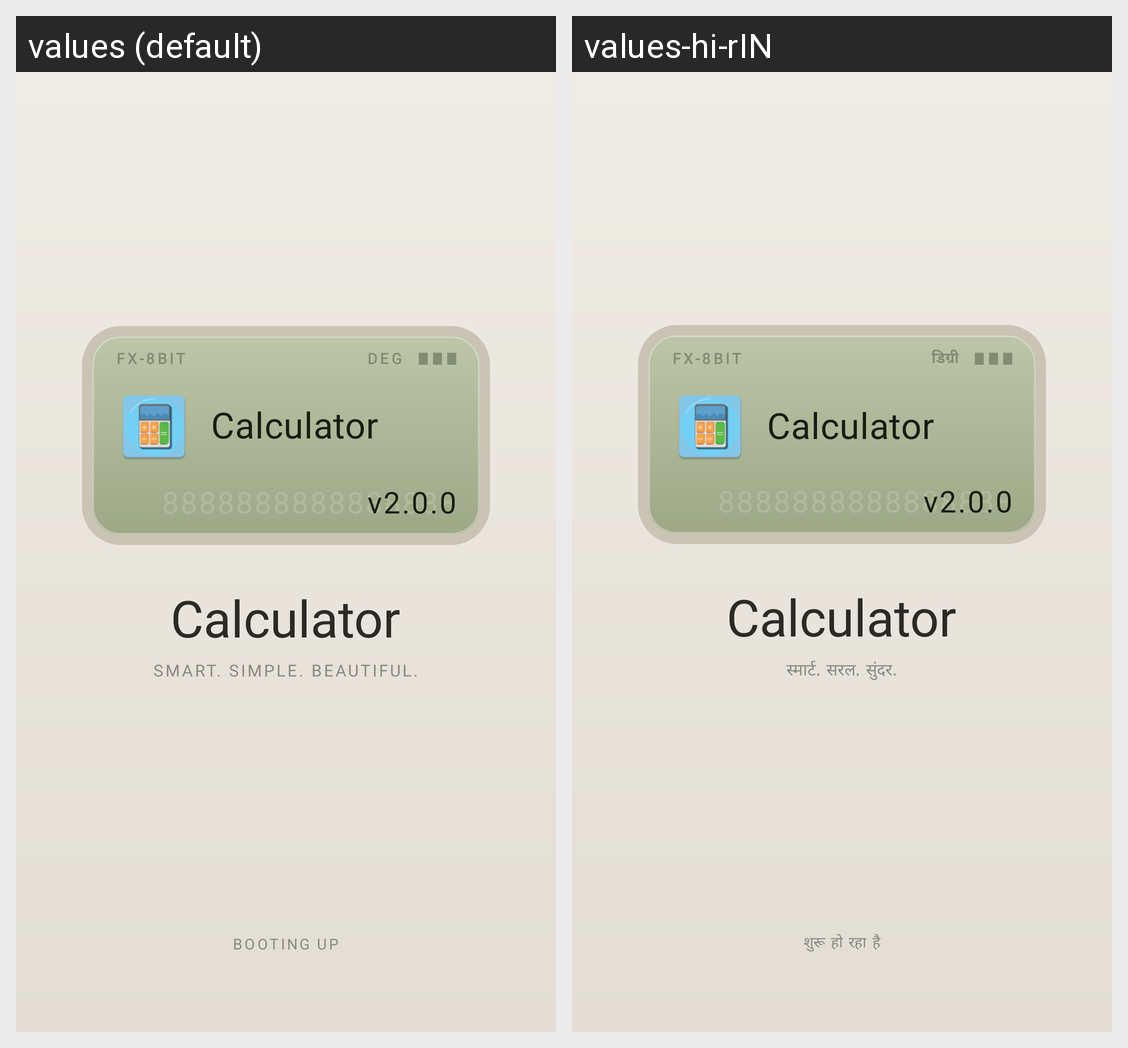

Strings drawn on this Android screen and how each of the app's shown locales translates them:
Android screen res/layout/activity_splash.xml rendered under 2 locales, left to right: values (default), values-hi-rIN. Device: Nexus 5 (rendered at 1080×1920; each locale shown at half size, 540×960, under a caption strip naming it); theme Theme.App.Splash.
Strings drawn on this screen, with the default value and each locale's value (text and hints the layout hard-codes, and strings that could not be matched under every locale, appear in the picture but are not listed):

calculator_model
  values: fx-8BIT
  values-hi-rIN: fx-8BIT  [not translated; the default value is used]

degrees_abbreviation
  values: DEG
  values-hi-rIN: डिग्री

appName
  values: Calculator
  values-hi-rIN: Calculator  [not translated; the default value is used]

calculatorDisplayMock
  values: 8888888888888888
  values-hi-rIN: 8888888888888888  [not translated; the default value is used]

appVersion
  values: v2.0.0
  values-hi-rIN: v2.0.0  [not translated; the default value is used]

appTagline
  values: Smart. Simple. Beautiful.
  values-hi-rIN: स्मार्ट. सरल. सुंदर.

splashBooting
  values: Booting up
  values-hi-rIN: शुरू हो रहा है
